The GitHub repository DrSzuriad/Siec_neuronowa contains a labelled image folder "BazaDanych" with 24 categories: apple, banana, beetroot, cabbage, carambola, carrot, cucumber, guava, kiwi, mango, muskmelon, red onion, white onion, orange, parsley, peach, pear, red pepper, persimmon, pitaya, plum, pomegranate, potato, tomato. Examples follow, each with its label.

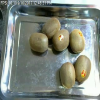
Label: kiwi

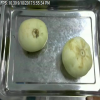
Label: muskmelon

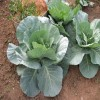
Label: cabbage

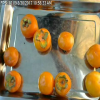
Label: persimmon

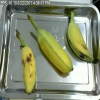
Label: banana

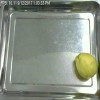
Label: guava
